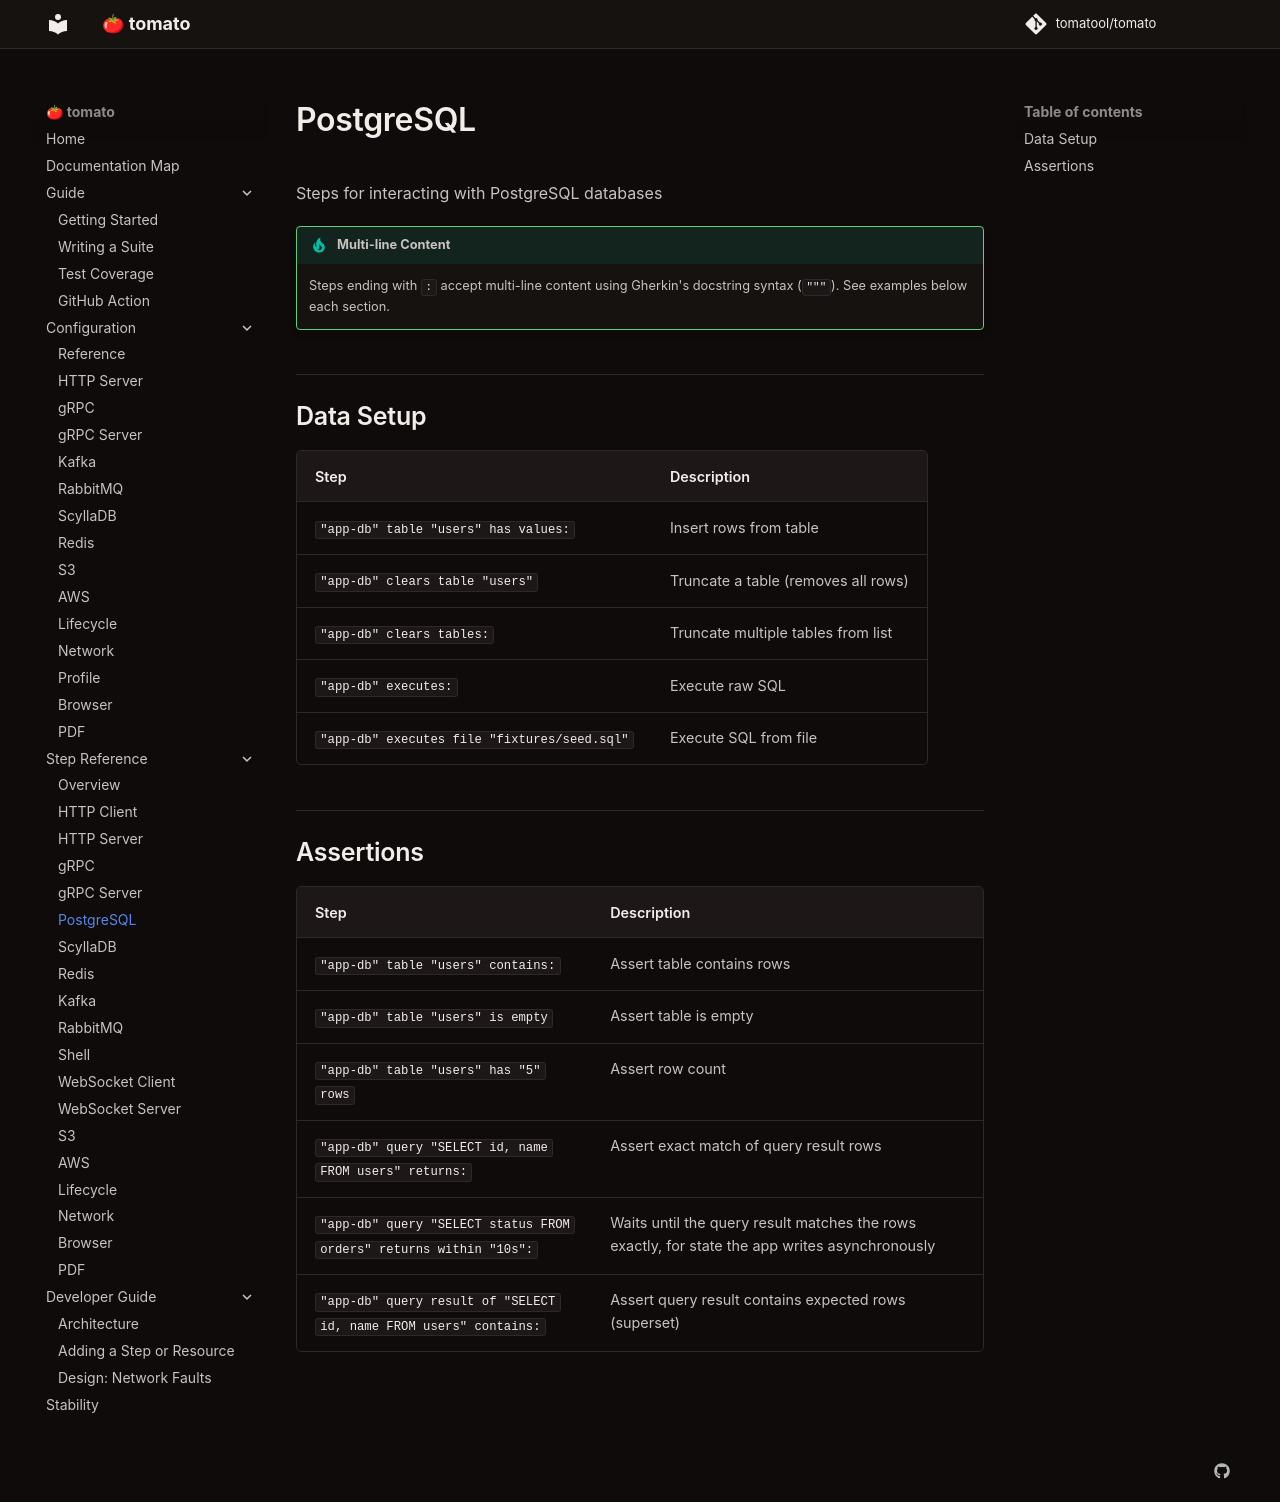

repository: tomatool/tomato · page: resources/postgres/index.html · generator: mkdocs

# PostgreSQL

Steps for interacting with PostgreSQL databases

!!! tip "Multi-line Content"
    Steps ending with `:` accept multi-line content using Gherkin's docstring syntax (`"""`). See examples below each section.


## Data Setup

| Step | Description |
|------|-------------|
| `"app-db" table "users" has values:` | Insert rows from table |
| `"app-db" clears table "users"` | Truncate a table (removes all rows) |
| `"app-db" clears tables:` | Truncate multiple tables from list |
| `"app-db" executes:` | Execute raw SQL |
| `"app-db" executes file "fixtures/seed.sql"` | Execute SQL from file |



## Assertions

| Step | Description |
|------|-------------|
| `"app-db" table "users" contains:` | Assert table contains rows |
| `"app-db" table "users" is empty` | Assert table is empty |
| `"app-db" table "users" has "5" rows` | Assert row count |
| `"app-db" query "SELECT id, name FROM users" returns:` | Assert exact match of query result rows |
| `"app-db" query "SELECT status FROM orders" returns within "10s":` | Waits until the query result matches the rows exactly, for state the app writes asynchronously |
| `"app-db" query result of "SELECT id, name FROM users" contains:` | Assert query result contains expected rows (superset) |
